Image classification data set "vision" (Woodsy2660/weld-fusion-thesis on GitHub). Class labels (3): crack, lack of fusion, porosity.

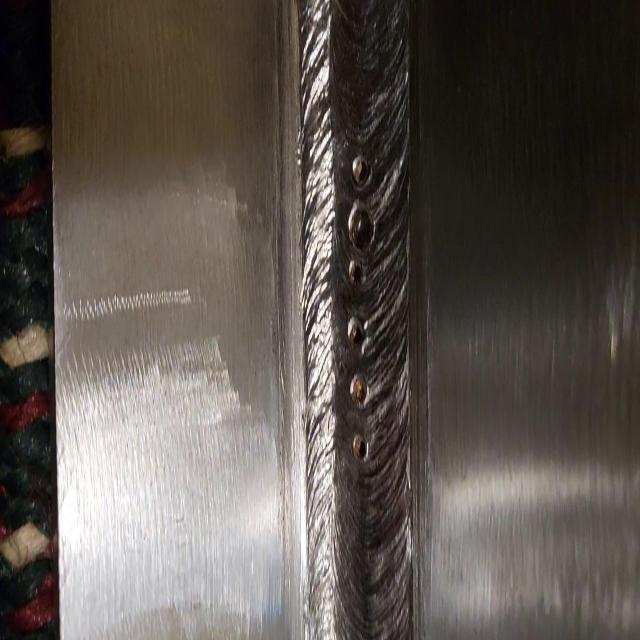
Label: lack of fusion

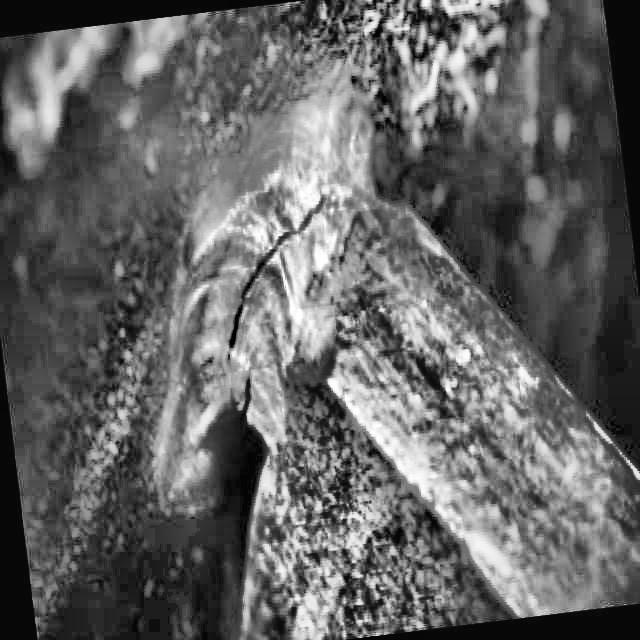
Label: crack

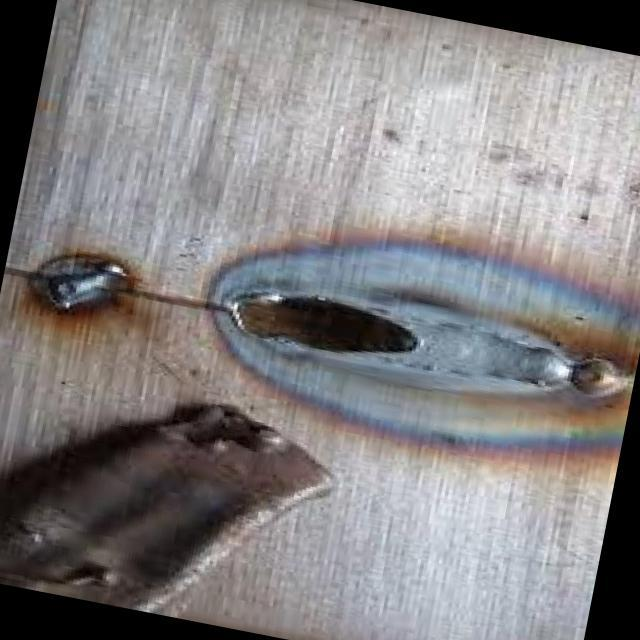
Label: lack of fusion

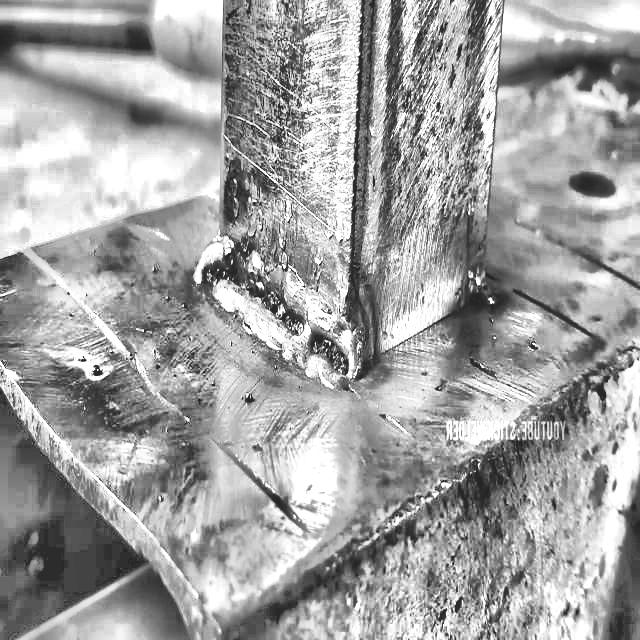
Label: porosity

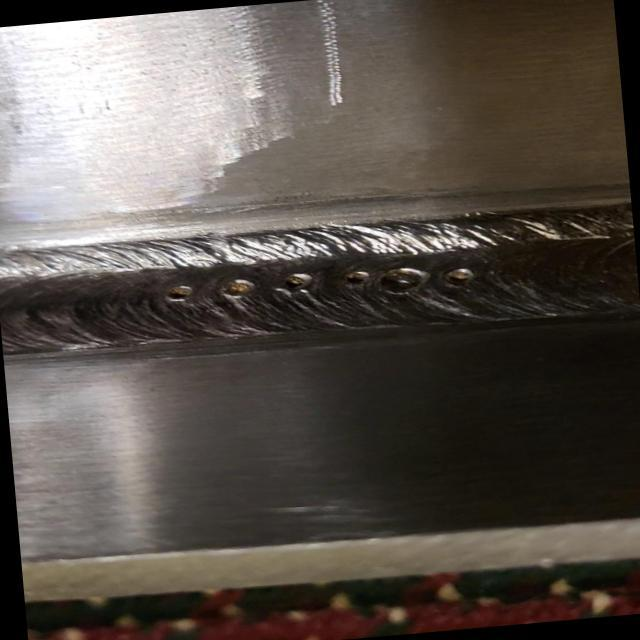
Label: lack of fusion

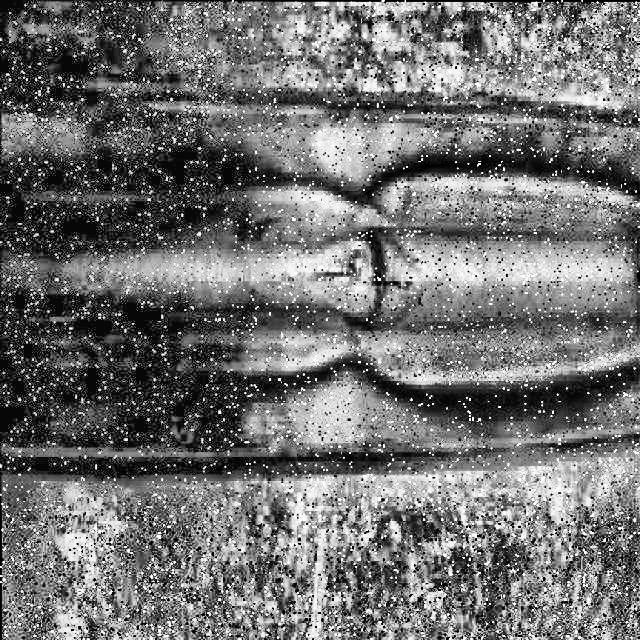
Label: crack
